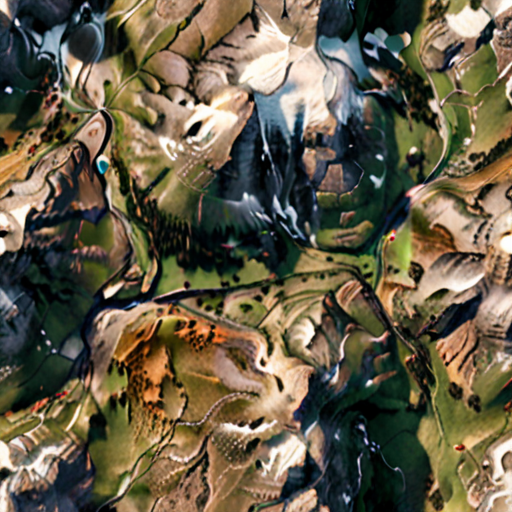
Generation parameters embedded in this image by AUTOMATIC1111 Stable Diffusion web UI or a fork of it (Forge, ...) (PNG 'parameters' text chunk):
((photorealistic)) ((3D)) seamless mountain texture map <lora:add-detail-xl:.5>  <lora:xl_more_art-full_v1:1.2>
Negative prompt: negativeXL_D
Steps: 40, Sampler: DPM++ 2M, Schedule type: Karras, CFG scale: 7, Seed: 1723225620, Size: 512x512, Model hash: 4496b36d48, Model: dreamshaperXL_v21TurboDPMSDE, Lora hashes: "add-detail-xl: 9c783c8ce46c, xl_more_art-full_v1: fe3b4816be83", Version: v1.9.4